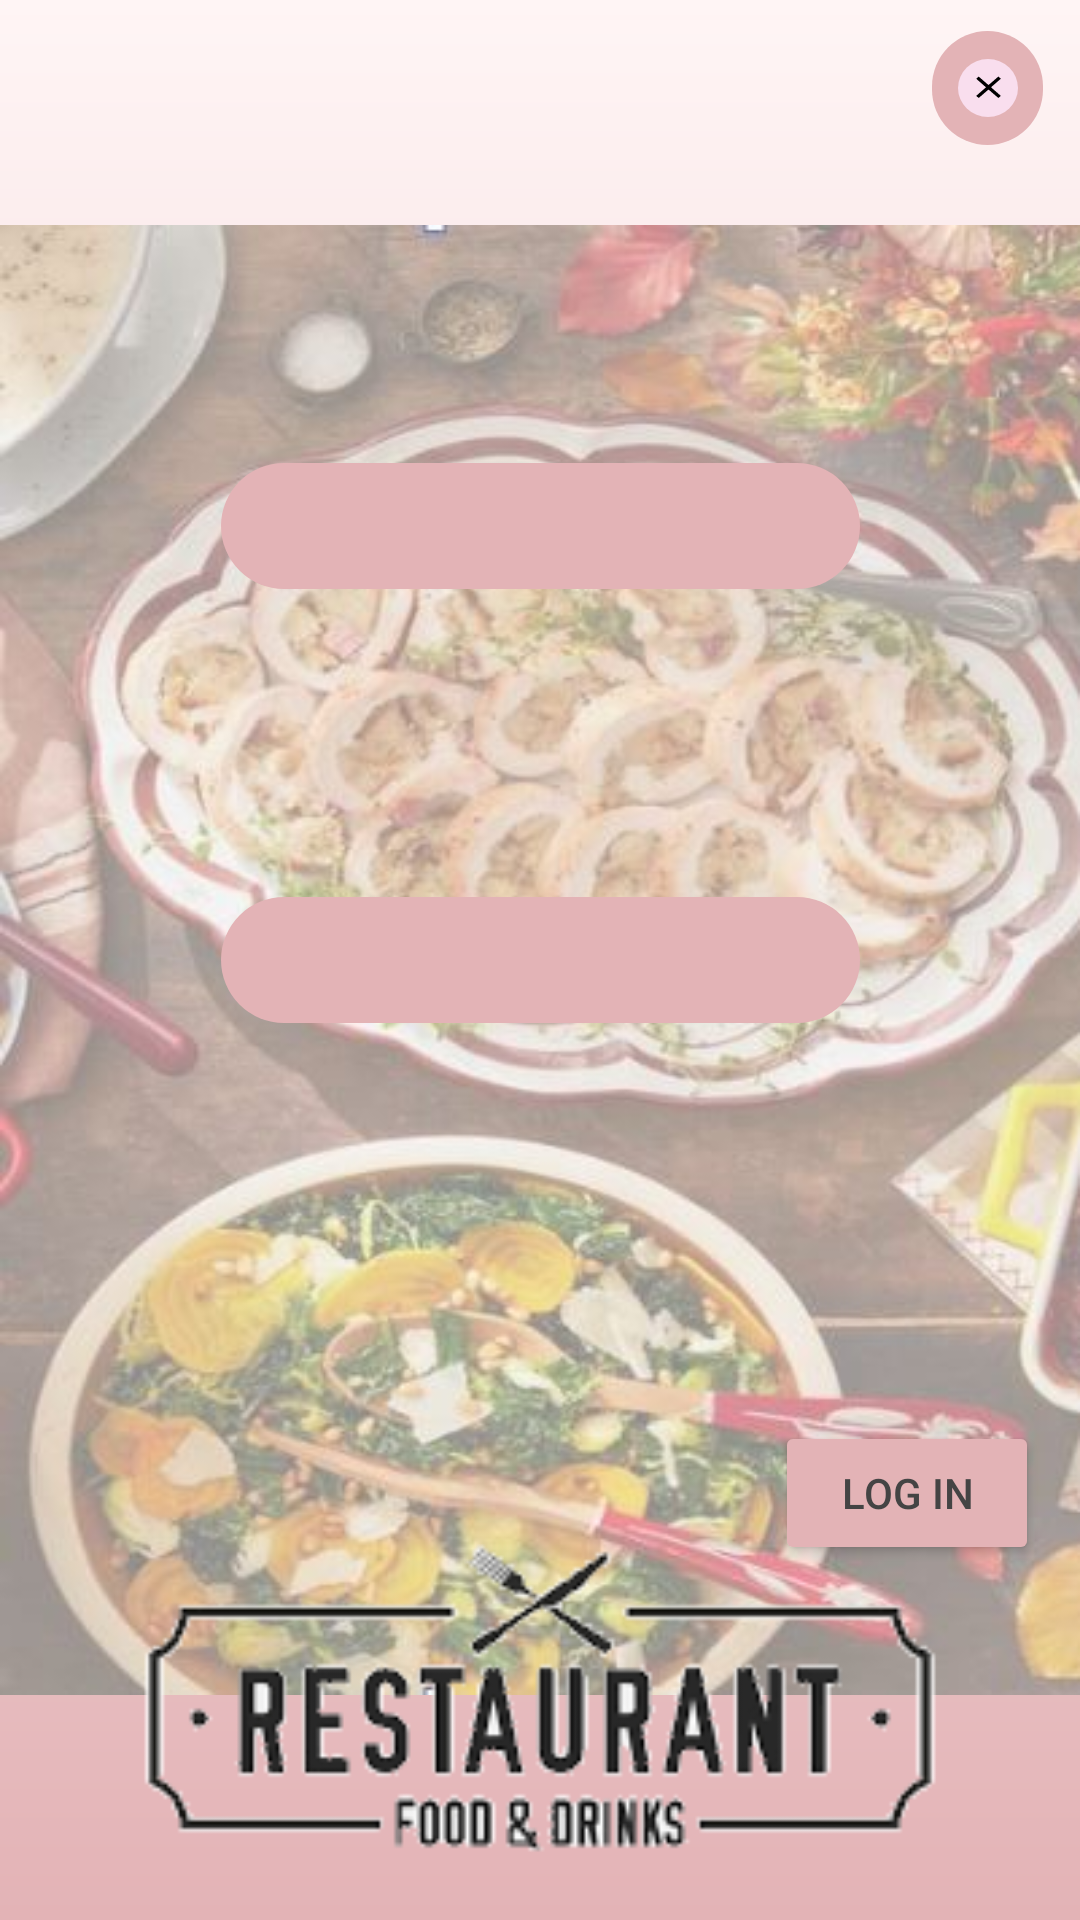

Produce the Android XML layout that renders to this screen, including the resource entries it uses.
<!-- AndroidManifest.xml: application theme Theme.Filmovi -->
<!-- res/layout/activity_main.xml -->
<RelativeLayout xmlns:android="http://schemas.android.com/apk/res/android"
    xmlns:app="http://schemas.android.com/apk/res-auto"
    xmlns:tools="http://schemas.android.com/tools"
    android:layout_width="match_parent"
    android:layout_height="match_parent">

    
    <androidx.constraintlayout.widget.ConstraintLayout

        android:layout_width="match_parent"
        android:layout_height="match_parent"
        android:background="@drawable/gradient_background"
        tools:context=".MainActivity"
        >

        

        <ImageView
            android:id="@+id/imageView"
            android:layout_width="match_parent"
            android:layout_height="600dp"
            android:foregroundGravity="top|bottom"
            android:src="@drawable/base"
            app:layout_constraintBottom_toBottomOf="parent"
            app:layout_constraintEnd_toEndOf="parent"
            app:layout_constraintStart_toStartOf="parent"
            app:layout_constraintTop_toTopOf="parent" />

        <ImageView
            android:id="@+id/imageView3"
            android:layout_width="match_parent"
            android:layout_height="120dp"
            android:foregroundGravity="top|bottom"
            android:scaleType="centerCrop"
            android:src="@drawable/unnamed"
            app:layout_constraintBottom_toBottomOf="parent"
            app:layout_constraintEnd_toEndOf="parent"
            app:layout_constraintHorizontal_bias="0.0"
            app:layout_constraintStart_toStartOf="parent"
            app:layout_constraintTop_toTopOf="parent"
            app:layout_constraintVertical_bias="0.973" />

        <ImageButton
            android:id="@+id/button_x"
            android:layout_width="37dp"
            android:layout_height="38dp"
            android:background="@drawable/rounded_background"
            app:layout_constraintBottom_toBottomOf="parent"
            app:layout_constraintEnd_toEndOf="parent"
            app:layout_constraintHorizontal_bias="0.962"
            app:layout_constraintStart_toStartOf="parent"
            app:layout_constraintTop_toTopOf="parent"
            app:layout_constraintVertical_bias="0.017"
            app:srcCompat="@drawable/rounded_button_background2" />

        <Button
            android:id="@+id/goButton"
            android:layout_width="wrap_content"
            android:layout_height="wrap_content"
            android:text="Log in"
            android:textColor="@color/boja_text"
            android:backgroundTint="@color/gradient_end"
            app:layout_constraintBottom_toBottomOf="parent"
            app:layout_constraintEnd_toEndOf="parent"
            app:layout_constraintHorizontal_bias="0.95"
            app:layout_constraintStart_toStartOf="parent"
            app:layout_constraintTop_toTopOf="parent"
            app:layout_constraintVertical_bias="0.8" />

        <EditText
            android:id="@+id/editTextTextEmailAddress"
            android:layout_width="213dp"
            android:layout_height="42dp"
            android:background="@drawable/rounded_background"
            android:ems="10"
            android:inputType="textEmailAddress"
            app:layout_constraintBottom_toBottomOf="parent"
            app:layout_constraintEnd_toEndOf="parent"
            app:layout_constraintStart_toStartOf="parent"
            app:layout_constraintTop_toTopOf="parent"
            app:layout_constraintVertical_bias="0.258" />

        <EditText
            android:id="@+id/editTextTextPassword"
            android:layout_width="213dp"
            android:layout_height="42dp"
            android:ems="10"
            android:background="@drawable/rounded_background"
            android:inputType="textPassword"
            app:layout_constraintBottom_toBottomOf="parent"
            app:layout_constraintEnd_toEndOf="parent"
            app:layout_constraintStart_toStartOf="parent"
            app:layout_constraintTop_toTopOf="parent" />


    </androidx.constraintlayout.widget.ConstraintLayout>

    


    

</RelativeLayout>
<!-- resources referenced by this layout -->
<resources>
  <color name="boja_text">#444444</color>
  <color name="gradient_end">#e3b3b6</color>
  <!-- drawable base: jpg bitmap (drawable, 47687 bytes) -->
  <!-- drawable gradient_background (drawable) -->
  <shape xmlns:android="http://schemas.android.com/apk/res/android">
      <gradient
          android:startColor="@color/gradient_begin"
          android:endColor="@color/gradient_end"
          android:type="linear"
          android:angle="62" />
  </shape>
  <!-- drawable rounded_background (drawable) -->
  <?xml version="1.0" encoding="utf-8"?>
  <shape xmlns:android="http://schemas.android.com/apk/res/android">
      <solid android:color="@color/gradient_end" />
      <corners android:radius="50dp" /> 
  </shape>
  <!-- drawable rounded_button_background2 (drawable) -->
  <layer-list xmlns:android="http://schemas.android.com/apk/res/android">
      
      <item>
          <shape android:shape="oval">
              <solid android:color="#f9deee" /> 
              
          </shape>
      </item>
  
      
      <item android:drawable="@drawable/button_x"
          android:gravity="center" /> 
  </layer-list>
  <!-- drawable unnamed: png bitmap (drawable, 11260 bytes) -->
  <style name="Theme.Filmovi" parent="Base.Theme.Filmovi" />
  <color name="gradient_begin">#fff5f5</color>
  <!-- drawable button_x (drawable) -->
  <vector android:height="19.416058dp" android:viewportHeight="399"
      android:viewportWidth="411" android:width="20dp" xmlns:android="http://schemas.android.com/apk/res/android">
      <path android:fillColor="#000000"
          android:pathData="M133.5,128c-4.4,3.9 -8.1,7.3 -8.2,7.7 -0.1,0.6 43.9,39.6 63.7,56.4l3,2.6 -33.5,29.3c-18.4,16.1 -33.5,29.5 -33.5,29.6 0,0.9 16.3,14.5 17,14.2 0.5,-0.2 15.5,-13.1 33.5,-28.8 17.9,-15.7 33,-28.5 33.6,-28.5 0.5,-0 15.6,12.8 33.5,28.5 17.9,15.7 33.1,28.6 33.7,28.7 0.7,0.2 4.7,-3 9.1,-7l7.9,-7.3 -19.4,-17c-10.7,-9.3 -25.8,-22.5 -33.7,-29.4 -7.8,-6.8 -13.9,-12.7 -13.5,-13 0.7,-0.6 65.2,-56.8 66.3,-57.8 0.5,-0.4 -9.8,-10.2 -14.1,-13.3l-2.7,-1.9 -33.3,29.1c-29.6,26 -33.4,29.1 -35.1,28 -1.1,-0.7 -16.3,-13.8 -33.8,-29.1 -17.6,-15.4 -32,-28 -32.2,-28 -0.2,-0 -3.9,3.2 -8.3,7z" android:strokeColor="#00000000"/>
  </vector>
  <style name="Base.Theme.Filmovi" parent="Theme.Material3.DayNight.NoActionBar">
          
          
      </style>
</resources>
